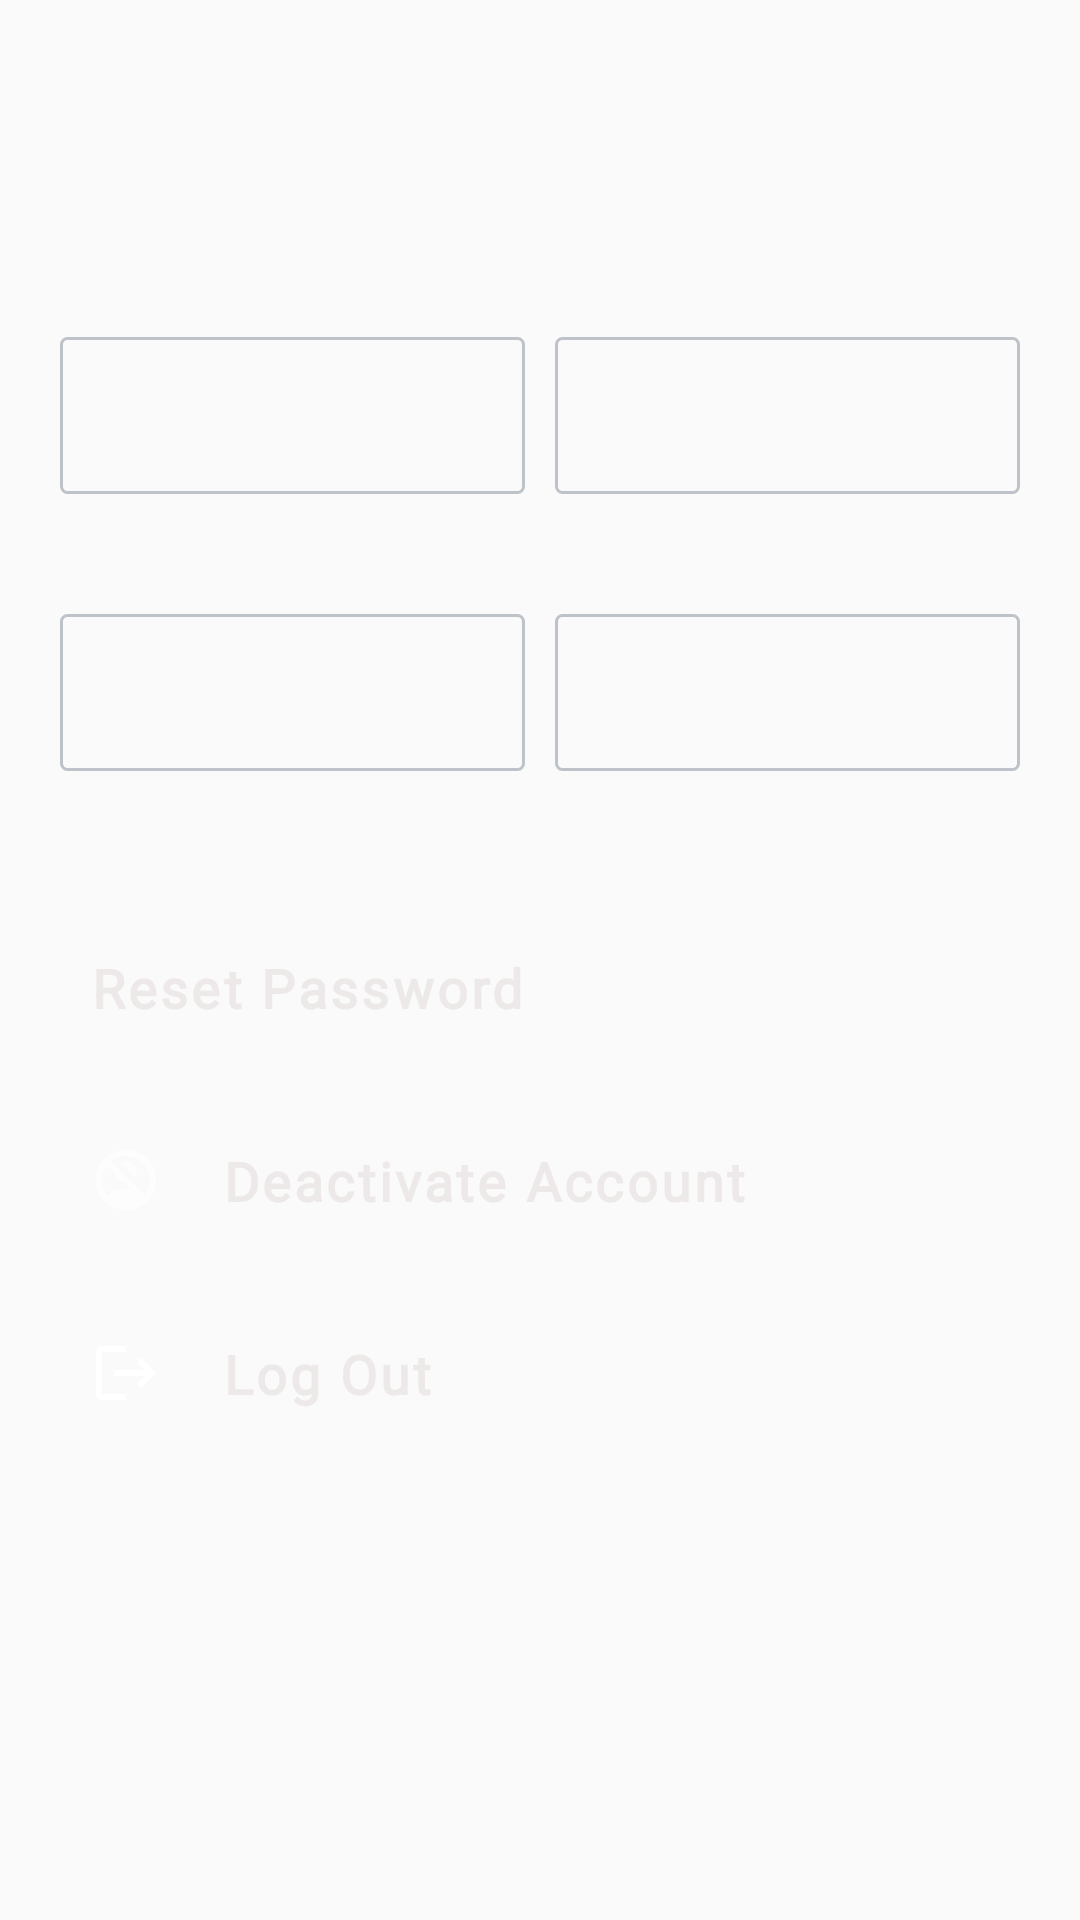

Here is an Android app screen rendered from its layout file. Give the layout XML and the strings, colors and styles it references.
<!-- AndroidManifest.xml: application theme Theme.SmartIO -->
<!-- res/layout/fragment_user.xml -->
<?xml version="1.0" encoding="utf-8"?>
<LinearLayout xmlns:android="http://schemas.android.com/apk/res/android"
    xmlns:tools="http://schemas.android.com/tools"
    android:layout_width="match_parent"
    android:layout_height="match_parent"
    android:orientation="vertical"
    tools:context=".ui.fragment.user.UserFragment">

    <include
        layout="@layout/layout_top_bar"
        android:id="@+id/topBar" />

    <androidx.core.widget.NestedScrollView
        android:layout_width="match_parent"
        android:layout_height="match_parent"
        android:fillViewport="true"
        style="@style/Scrolling">


        <LinearLayout
            android:layout_width="match_parent"
            android:layout_height="match_parent"
            android:orientation="vertical"
            android:id="@+id/rootLL"
            android:padding="20dp">

            <LinearLayout
            android:layout_width="match_parent"
            android:layout_height="wrap_content"
            android:layout_marginTop="20dp"
            android:orientation="horizontal"
            android:baselineAligned="false">


            <include
                android:id="@+id/firstName"
                android:layout_width="0dp"
                android:layout_height="wrap_content"
                android:layout_weight="1"
                android:layout_marginEnd="10dp"
                layout="@layout/layout_text_edit" />


            <include
                android:id="@+id/lastName"
                android:layout_width="0dp"
                android:layout_height="wrap_content"
                android:layout_weight="1"
                layout="@layout/layout_text_edit" />

        </LinearLayout>

        <LinearLayout
            android:layout_width="match_parent"
            android:layout_height="wrap_content"
            android:layout_marginTop="40dp"
            android:orientation="horizontal"
            android:baselineAligned="false">


            <include
                android:id="@+id/phone"
                android:layout_width="0dp"
                android:layout_height="wrap_content"
                android:layout_weight="1"
                android:layout_marginEnd="10dp"
                layout="@layout/layout_text_edit" />

            <include
                android:id="@+id/email"
                android:layout_width="0dp"
                android:layout_height="wrap_content"
                android:layout_weight="1"
                layout="@layout/layout_text_edit" />
        </LinearLayout>

        <LinearLayout
            android:layout_width="match_parent"
            android:layout_height="wrap_content"
            android:id="@+id/otherOptions"
            android:layout_marginTop="30dp"
            android:orientation="vertical">

            <androidx.appcompat.widget.AppCompatTextView
                android:id="@+id/resetPassword"
                android:layout_width="match_parent"
                android:layout_height="wrap_content"
                android:drawableStart="@drawable/ic_baseline_lock_reset_24"
                style="@style/ButtonMenuText"
                android:text="@string/reset_password" />

            <androidx.appcompat.widget.AppCompatTextView
                android:id="@+id/manageUser"
                android:layout_width="match_parent"
                android:layout_height="wrap_content"
                android:drawableStart="@drawable/ic_baseline_manage_accounts_24"
                style="@style/ButtonMenuText"
                android:visibility="gone"
                android:text="@string/manage_accounts" />

            <androidx.appcompat.widget.AppCompatTextView
                android:id="@+id/deactivate"
                android:layout_width="match_parent"
                android:layout_height="wrap_content"
                android:drawableStart="@drawable/ic_baseline_no_accounts_24"
                style="@style/ButtonMenuText"
                android:text="@string/delete_account" />

            <androidx.appcompat.widget.AppCompatTextView
                android:id="@+id/logOut"
                android:layout_width="match_parent"
                android:layout_height="wrap_content"
                android:drawableStart="@drawable/logout_white_24dp"
                style="@style/ButtonMenuText"
                android:text="@string/logout" />
        </LinearLayout>

    </LinearLayout>

    </androidx.core.widget.NestedScrollView>

</LinearLayout>
<!-- res/layout/layout_top_bar.xml (included above) -->
<?xml version="1.0" encoding="utf-8"?>
<androidx.constraintlayout.widget.ConstraintLayout xmlns:android="http://schemas.android.com/apk/res/android"
    xmlns:app="http://schemas.android.com/apk/res-auto"
    android:orientation="horizontal"
    android:layout_width="match_parent"
    android:layout_height="wrap_content"
    android:paddingHorizontal="10dp"
    android:paddingVertical="20dp">



    <androidx.appcompat.widget.AppCompatTextView
        android:id="@+id/title"
        android:layout_width="wrap_content"
        android:layout_height="wrap_content"
        android:layout_weight="1"
        android:fontFamily="@font/century_gothic"
        android:letterSpacing="0.06"
        android:lineSpacingExtra="5dp"
        android:textAlignment="center"
        android:textColor="@color/text_color"
        android:textSize="24sp"
        android:textStyle="bold"
        app:layout_constraintTop_toTopOf="parent"
        app:layout_constraintBottom_toBottomOf="parent"
        app:layout_constraintStart_toStartOf="parent"
        app:layout_constraintEnd_toEndOf="parent"/>

    <androidx.appcompat.widget.AppCompatImageView
        android:layout_width="wrap_content"
        android:layout_height="wrap_content"
        android:id="@+id/back"
        android:padding="10dp"
        android:src="@drawable/ic_baseline_arrow_back_ios_24"
        app:layout_constraintTop_toTopOf="parent"
        app:layout_constraintBottom_toBottomOf="parent"
        app:layout_constraintStart_toStartOf="parent" />

    <androidx.appcompat.widget.AppCompatImageView
        android:layout_width="wrap_content"
        android:layout_height="wrap_content"
        android:id="@+id/cancel"
        android:padding="10dp"
        android:visibility="gone"
        android:src="@drawable/close_white_24dp"
        app:layout_constraintTop_toTopOf="parent"
        app:layout_constraintBottom_toBottomOf="parent"
        app:layout_constraintStart_toStartOf="parent" />

    <androidx.appcompat.widget.AppCompatImageView
        android:layout_width="wrap_content"
        android:layout_height="wrap_content"
        android:id="@+id/add"
        android:padding="10dp"
        android:visibility="gone"
        android:src="@drawable/ic_baseline_add_box_24"
        app:layout_constraintTop_toTopOf="parent"
        app:layout_constraintBottom_toBottomOf="parent"
        app:layout_constraintEnd_toEndOf="parent" />

    <androidx.appcompat.widget.AppCompatImageView
        android:layout_width="wrap_content"
        android:layout_height="wrap_content"
        android:id="@+id/save"
        android:padding="10dp"
        android:visibility="gone"
        android:src="@drawable/done_white_24dp"
        app:layout_constraintTop_toTopOf="parent"
        app:layout_constraintBottom_toBottomOf="parent"
        app:layout_constraintEnd_toEndOf="parent" />

</androidx.constraintlayout.widget.ConstraintLayout>
<!-- res/layout/layout_text_edit.xml (included above) -->
<?xml version="1.0" encoding="utf-8"?>
<LinearLayout xmlns:android="http://schemas.android.com/apk/res/android"
    xmlns:app="http://schemas.android.com/apk/res-auto"
    android:layout_width="match_parent"
    android:layout_height="wrap_content"
    android:background="@drawable/baclground_gray_rounded"
    android:clickable="false"
    android:orientation="vertical"
    android:padding="8dp">

    <LinearLayout
        android:layout_width="match_parent"
        android:layout_height="wrap_content"
        android:orientation="horizontal"
        android:id="@+id/hintLL"
        android:padding="8dp">
        <androidx.appcompat.widget.AppCompatTextView
            android:id="@+id/hintText"
            android:layout_width="0dp"
            android:layout_height="wrap_content"
            android:layout_weight="1"
            android:clickable="false"
            android:fontFamily="@font/century_gothic"
            android:textColor="@color/hint_color"
            android:maxLines="1"
            android:ellipsize="end"
            android:textSize="15sp" />

        <androidx.appcompat.widget.AppCompatImageView
            android:id="@+id/edit"
            android:layout_width="wrap_content"
            android:layout_height="wrap_content"
            android:src="@drawable/ic_baseline_edit_24"
            android:layout_gravity="center_vertical"
            android:layout_marginStart="20dp" />
    </LinearLayout>

    <androidx.appcompat.widget.AppCompatEditText
        android:id="@+id/contentText"
        android:layout_width="match_parent"
        android:layout_height="wrap_content"
        android:padding="8dp"
        android:background="@null"
        android:fontFamily="@font/century_gothic"
        android:inputType="none"
        android:focusable="false"
        android:singleLine="true"
        android:textColor="@color/text_color"
        android:textSize="14sp"
        android:visibility="gone"
        app:layout_constraintStart_toStartOf="parent"
        app:layout_constraintTop_toBottomOf="@+id/hintText" />

</LinearLayout>
<!-- resources referenced by this layout -->
<resources>
  <color name="hint_color">#DBDCDD</color>
  <color name="text_color">#EDE9E9</color>
  <!-- drawable baclground_gray_rounded (drawable) -->
  <?xml version="1.0" encoding="utf-8"?>
  <shape xmlns:android="http://schemas.android.com/apk/res/android"
      android:shape="rectangle">
      <stroke
          android:width="1dp"
          android:color="@color/colorGrayEasy"/>
  
      <corners
          android:bottomLeftRadius="2dp"
          android:bottomRightRadius="2dp"
          android:topLeftRadius="2dp"
          android:topRightRadius="2dp"/>
  </shape>
  <!-- drawable close_white_24dp (drawable) -->
  <vector xmlns:android="http://schemas.android.com/apk/res/android"
      android:width="24dp"
      android:height="24dp"
      android:viewportWidth="24"
      android:viewportHeight="24">
      <path
          android:pathData="M19,6.41L17.59,5 12,10.59 6.41,5 5,6.41 10.59,12 5,17.59 6.41,19 12,13.41 17.59,19 19,17.59 13.41,12z"
          android:fillColor="#FFFFFF" />
  </vector>
  <!-- drawable done_white_24dp (drawable) -->
  <vector xmlns:android="http://schemas.android.com/apk/res/android"
      android:width="24dp"
      android:height="24dp"
      android:viewportWidth="24"
      android:viewportHeight="24">
      <path
          android:pathData="M9,16.2L4.8,12l-1.4,1.4L9,19 21,7l-1.4,-1.4L9,16.2z"
          android:fillColor="#FFFFFF" />
  </vector>
  <!-- drawable logout_white_24dp (drawable) -->
  <vector xmlns:android="http://schemas.android.com/apk/res/android"
      android:width="24dp"
      android:height="24dp"
      android:viewportWidth="24"
      android:viewportHeight="24">
      <path
          android:pathData="M17,7l-1.41,1.41L18.17,11H8v2h10.17l-2.58,2.58L17,17l5,-5zM4,5h8V3H4c-1.1,0 -2,0.9 -2,2v14c0,1.1 0.9,2 2,2h8v-2H4V5z"
          android:fillColor="#FFFFFF" />
  </vector>
  <string name="delete_account">Deactivate Account</string>
  <string name="logout">Log Out</string>
  <string name="manage_accounts">Mange User Accounts</string>
  <string name="reset_password">Reset Password</string>
  <style name="ButtonMenuText" parent="UserList">
          <item name="android:padding">10dp</item>
          <item name="android:drawablePadding">20dp</item>
          <item name="android:layout_marginTop">20dp</item>
          <item name="android:textStyle">bold</item>
      </style>
  <style name="Scrolling">
          <item name="android:scrollbars">vertical</item>
          <item name="android:fadeScrollbars">false</item>
          <item name="android:scrollbarStyle">outsideOverlay</item>
          <item name="android:scrollbarThumbVertical">@drawable/scroll_style</item>
          <item name="android:scrollbarAlwaysDrawVerticalTrack">true</item>
          <item name="android:scrollbarSize">5dp</item>
      </style>
  <color name="colorGrayEasy">#BEC3C9</color>
  <style name="UserList">
          <item name="fontFamily">@font/century_gothic</item>
          <item name="android:letterSpacing">0.06</item>
          <item name="android:lineSpacingExtra">5dp</item>
          <item name="android:textColor">@color/text_color</item>
          <item name="android:textSize">18sp</item>
      </style>
  <!-- drawable scroll_style (drawable) -->
  <?xml version="1.0" encoding="utf-8"?>
  <layer-list xmlns:android="http://schemas.android.com/apk/res/android">
      <item android:right="7dp"> 
          <shape>
              <solid android:color="@color/scroll" /> 
              <corners android:radius="2dp" /> 
              <size android:width="4dp" /> 
          </shape>
      </item>
  </layer-list>
  <color name="color_primary">#319535</color>
  <color name="purple_700">#FF3700B3</color>
  <color name="white">#FFFFFFFF</color>
  <color name="teal_200">#FF03DAC5</color>
  <color name="teal_700">#FF018786</color>
  <color name="black">#FF000000</color>
  <color name="scroll">#13BCAB</color>
</resources>
